Run: headless pygame with SDL's dummy video driver; simulated clock (each Clock.tick advances the game by its frame time, no real sleeping); random seed 0; keys injected as events and as key.get_pressed() state; no mouse input.
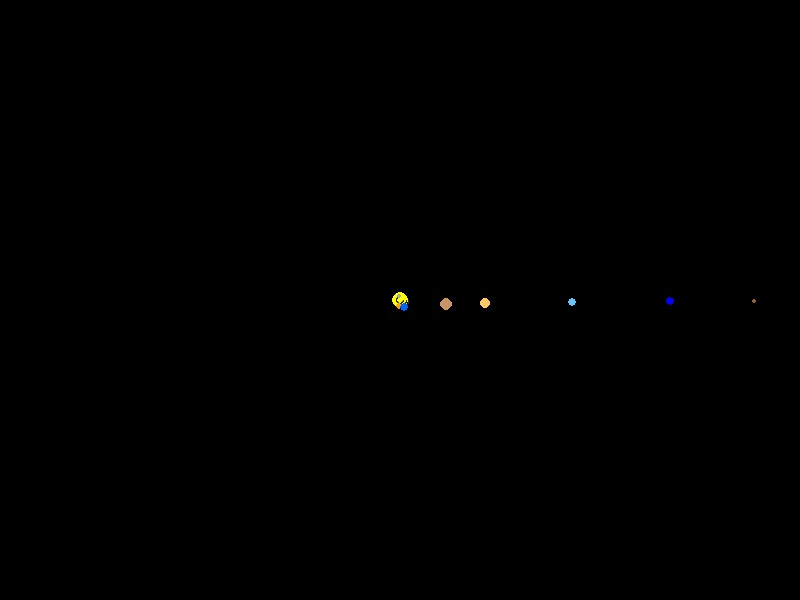
Frame 1 of 4 · flips 1–60 · no input
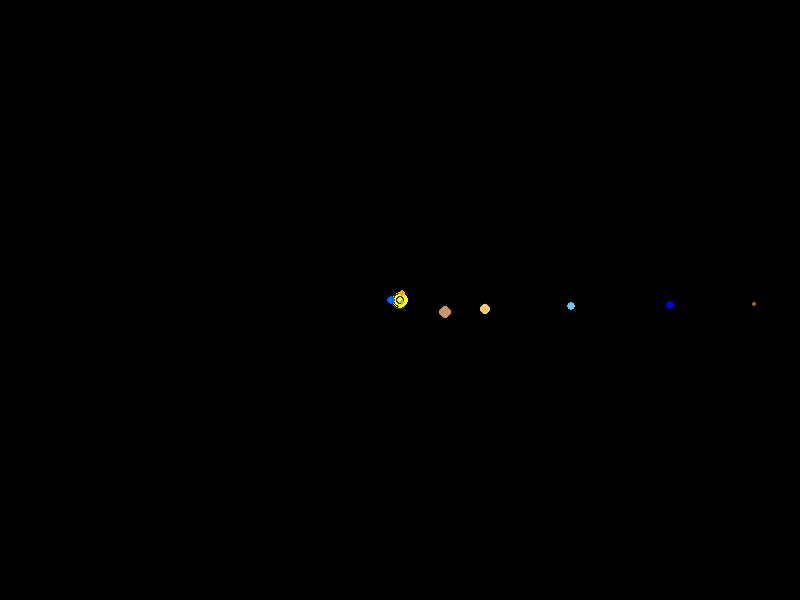
Frame 2 of 4 · flips 61–180 · tapped SPACE, RETURN · held RIGHT (→), D
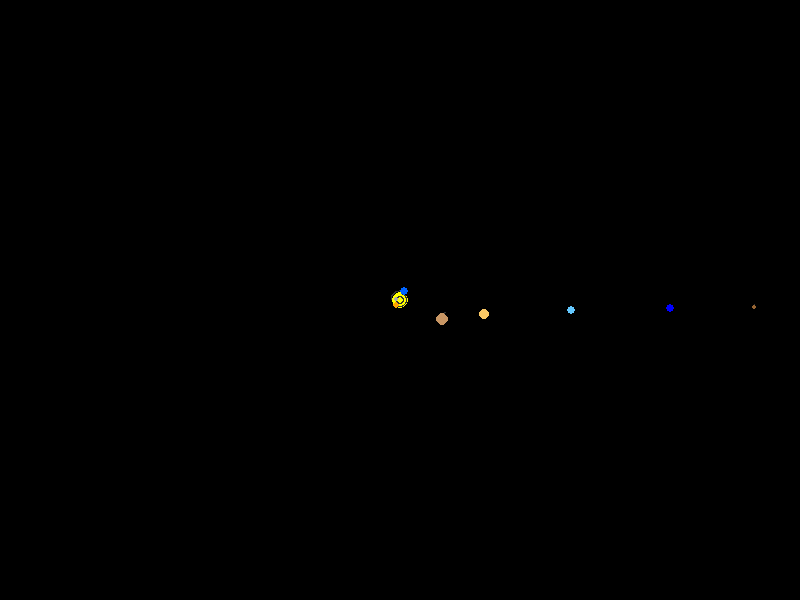
Frame 3 of 4 · flips 181–300 · held DOWN (↓), S
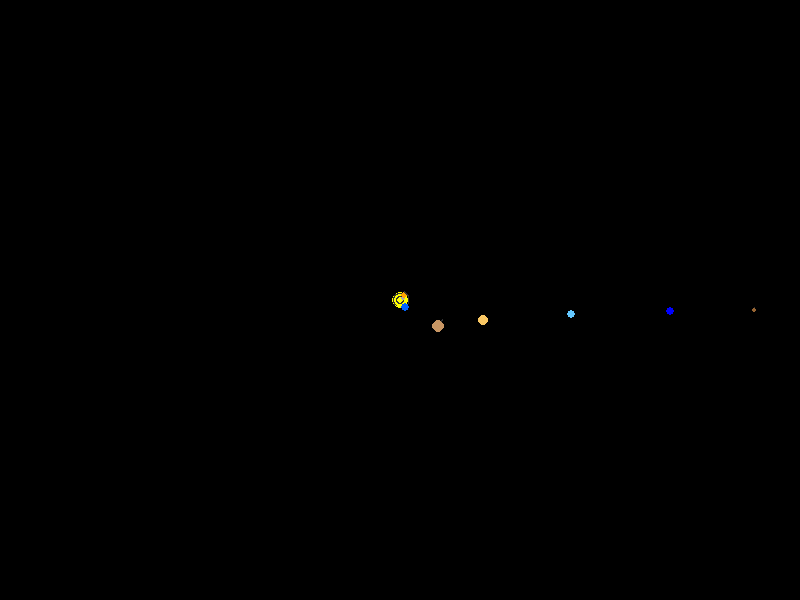
Frame 4 of 4 · flips 301–420 · held LEFT (←), A, UP (↑), W

The pygame program that drew these frames:

import math
import pygame

pygame.init()
WIDTH, HEIGHT = 800, 600
screen = pygame.display.set_mode((WIDTH, HEIGHT))
pygame.display.set_caption("Orbit Simulation")
clock = pygame.time.Clock()

G = 6.67430e-11  # Gravitational constant
SCALE = 6e-11    # Scale to visualize distances
ZOOM_SCALE = 1e-9  # Zoom factor for rendering
DT = 86400

zoomed = False

class Body:
    def __init__(self,x,y,vx,vy,mass,radius,colour):
        self.x = x
        self.y = y
        self.vx = vx
        self.vy = vy
        self.mass = mass
        self.radius = radius
        self.colour = colour
        self.trail = []
    def update_position(self,bodies):
        fx = fy = 0
        for other in bodies:
            if other != self:
                dx = other.x - self.x
                dy = other.y - self.y
                r = math.sqrt(dx**2 + dy**2)
                if r > 0:
                    f = G * self.mass * other.mass / r**2
                    fx += f * dx/r
                    fy += f * dy/r
        ax = fx / self.mass
        ay = fy / self.mass
        self.vx += ax * DT
        self.vy += ay * DT
        self.x += self.vx  * DT
        self.y += self.vy  * DT
        current_scaling = ZOOM_SCALE if zoomed else SCALE
        self.trail.append((int(self.x * current_scaling + WIDTH // 2), int(self.y * current_scaling + HEIGHT // 2)))
        if len(self.trail) > 200:
            self.trail.pop(0)
    def draw(self,screen):
        if len(self.trail) > 1:
            pygame.draw.lines(screen,(50,50,50), False, self.trail, 1)
        current_scaling = ZOOM_SCALE if zoomed else SCALE
        screen_x = int(self.x * current_scaling + WIDTH // 2)
        screen_y = int(self.y * current_scaling + HEIGHT // 2)
        pygame.draw.circle(screen,self.colour,(screen_x,screen_y),self.radius)


bodies = [
    Body(0, 0, 0, 0, 1.989e30, 8, (255, 255, 0)),  # Sun  (1.989e30 kg, 8 pixel radius (not used in calculations, just visual))
    Body(5.79e10, 0, 0, 47360, 3.301e23, 2, (169, 169, 169)),  # Mercury
    Body(1.082e11, 0, 0, 35020, 4.867e24, 3, (255, 165, 0)),  # Venus
    Body(1.496e11, 0, 0, 29780, 5.972e24, 4, (0, 100, 255)),  # Earth
    Body(279e11, 0, 0, 24077, 6.39e23, 3, (255, 100, 0)),  # Mars
    Body(7.786e11, 0, 0, 13070, 1.898e27, 6, (200, 150, 100)),  # Jupiter
    Body(1.432e12, 0, 0, 9680, 5.683e26, 5, (250, 200, 100)),  # Saturn
    Body(2.867e12, 0, 0, 6810, 8.681e25, 4, (100, 200, 255)),  # Uranus
    Body(4.515e12, 0, 0, 5430, 1.024e26, 4, (0, 0, 255)),  # Neptune
    Body(5.906e12, 0, 0, 4670, 1.309e22, 2, (150, 100, 50)),  # Pluto
]

running = True
while running:
    for event in pygame.event.get():
        if event.type == pygame.QUIT:
            running = False
        if event.type == pygame.KEYDOWN:
            if event.key == pygame.K_z:
                zoomed = not zoomed
            for body in bodies:
                body.trail = []
    screen.fill((0, 0, 0))
    for body in bodies:
        body.update_position(bodies)
        body.draw(screen)
    pygame.display.flip()
    clock.tick(60)
